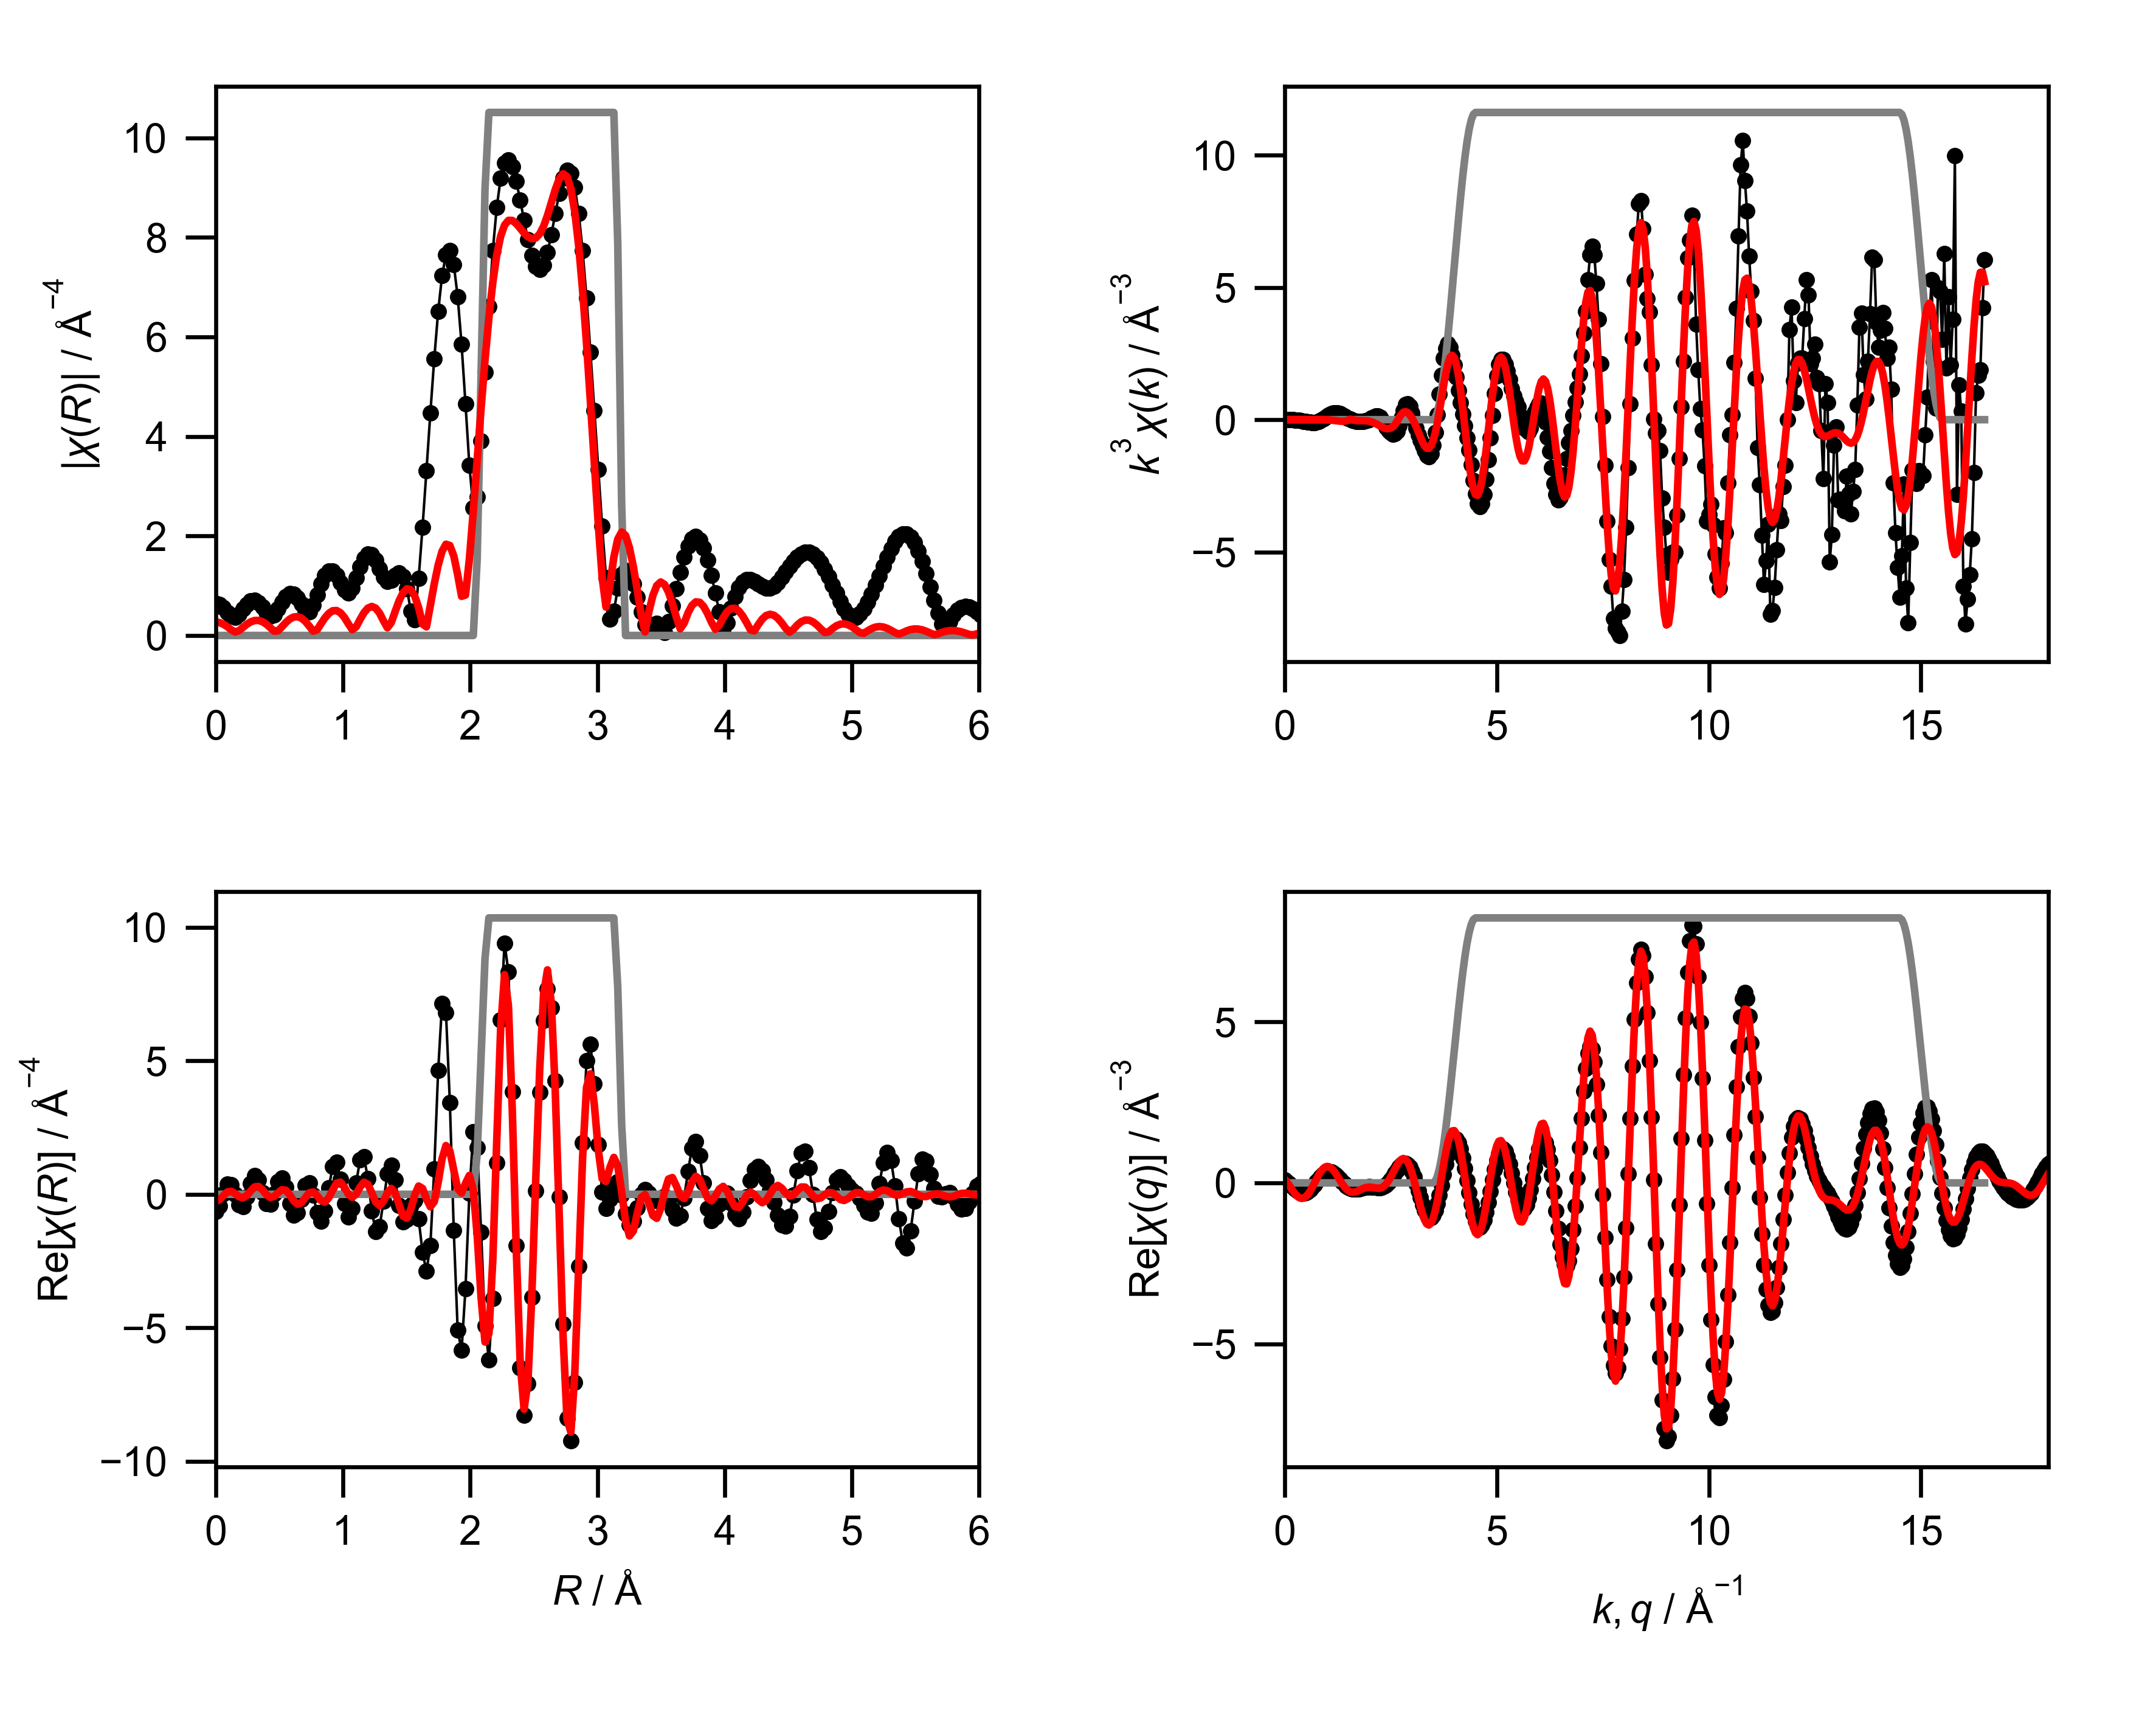

The data file committed next to this chart (first rows):
mea_k, mea_chik, mea_k3chik, mea_r, mea_chir_mag, mea_chir_re, mea_chir_im, mea_q, mea_chiq_mag, mea_chiq_re, mea_chiq_im, fit_k, fit_chik, fit_k3chik, fit_r, fit_chir_mag, fit_chir_re, fit_chir_im, fit_q, fit_chiq_mag, fit_chiq_re, fit_chiq_im, win_k, win_r
0.0, -1, -0.0, 0.0, 0.6517, -0.6517, 0.0, 0.0, 0.2235, 0.09309, 0.2032, 0.0, -0.01834, -0.0, 0.0, 0.2705, -0.2705, 0.0, 0.0, 0.3636, 0.1189, 0.3436, 0.0, 0.0
0.05, -0.9689, -0.0001211, 0.03068, 0.6278, -0.4423, 0.4455, 0.05, 0.2363, 0.04547, 0.2319, 0.05, -0.01779, -2.2238307961907807e-06, 0.03068, 0.2592, -0.2034, 0.1606, 0.05, 0.3814, 0.03539, 0.3798, 0.0, 0.0
0.1, -0.9374, -0.0009374, 0.06136, 0.5613, 0.02115, 0.5609, 0.1, 0.2487, -0.01106, 0.2485, 0.1, -0.01724, -1.7244222444027265e-05, 0.06136, 0.2266, -0.04918, 0.2212, 0.1, 0.3986, -0.05924, 0.3942, 0.0, 0.0
0.15, -0.9048, -0.003054, 0.09204, 0.4688, 0.3767, 0.2791, 0.15, 0.2607, -0.07316, 0.2503, 0.15, -0.01634, -5.5147416488514316e-05, 0.09204, 0.176, 0.08585, 0.1537, 0.15, 0.415, -0.1588, 0.3835, 0.0, 0.0
0.2, -0.8705, -0.006964, 0.1227, 0.3851, 0.3543, -0.1508, 0.2, 0.2723, -0.1367, 0.2355, 0.2, -0.01509, -0.0001207, 0.1227, 0.1154, 0.1132, 0.02238, 0.2, 0.4306, -0.2562, 0.3461, 0.0, 0.0
0.25, -0.8339, -0.01303, 0.1534, 0.3636, -0.007045, -0.3635, 0.25, 0.2833, -0.1969, 0.2037, 0.25, -0.01351, -0.0002111, 0.1534, 0.06975, 0.02723, -0.06422, 0.25, 0.4453, -0.3441, 0.2827, 0.0, 0.0
0.3, -0.7943, -0.02145, 0.1841, 0.4265, -0.39, -0.1727, 0.3, 0.2937, -0.2491, 0.1556, 0.3, -0.01163, -0.000314, 0.1841, 0.09681, -0.09067, -0.03392, 0.3, 0.459, -0.415, 0.196, 0.0, 0.0
0.35, -0.7513, -0.03221, 0.2148, 0.5306, -0.453, 0.2763, 0.35, 0.3035, -0.2887, 0.09369, 0.35, -0.009488, -0.0004068, 0.2148, 0.1623, -0.1322, 0.09412, 0.35, 0.4716, -0.4628, 0.09092, 0.0, 0.0
0.4, -0.7041, -0.04506, 0.2454, 0.628, -0.1081, 0.6186, 0.4, 0.3126, -0.3118, 0.02138, 0.4, -0.007141, -0.000457, 0.2454, 0.2256, -0.04382, 0.2213, 0.4, 0.4831, -0.4824, -0.026, 0.0, 0.0
0.45, -0.6521, -0.05943, 0.2761, 0.6901, 0.4021, 0.5608, 0.45, 0.3209, -0.3159, -0.05666, 0.45, -0.004663, -0.0004249, 0.2761, 0.2741, 0.1301, 0.2412, 0.45, 0.4935, -0.4711, -0.1468, 0.0, 0.0
0.5, -0.5947, -0.07434, 0.3068, 0.7026, 0.6923, 0.1203, 0.5, 0.3285, -0.2994, -0.1351, 0.5, -0.002146, -0.0002683, 0.3068, 0.3011, 0.2761, 0.1201, 0.5, 0.5025, -0.4282, -0.263, 0.0, 0.0
0.55, -0.531, -0.08834, 0.3375, 0.662, 0.5407, -0.3819, 0.55, 0.3352, -0.2626, -0.2083, 0.55, 0.0002956, 4.917231621280454e-05, 0.3375, 0.3027, 0.2933, -0.07466, 0.55, 0.5103, -0.3556, -0.366, 0.0, 0.0
0.6, -0.46, -0.09935, 0.3682, 0.576, 0.07079, -0.5716, 0.6, 0.341, -0.2072, -0.2708, 0.6, 0.002529, 0.0005463, 0.3682, 0.2774, 0.1689, -0.2201, 0.6, 0.5167, -0.2575, -0.448, 0.0, 0.0
0.65, -0.3821, -0.1049, 0.3988, 0.469, -0.3418, -0.3212, 0.65, 0.3459, -0.1366, -0.3178, 0.65, 0.004407, 0.00121, 0.3988, 0.2269, -0.009346, -0.2267, 0.65, 0.5217, -0.1404, -0.5025, 0.0, 0.0
0.7, -0.3015, -0.1034, 0.4295, 0.3938, -0.3668, 0.1434, 0.7, 0.3499, -0.05527, -0.3455, 0.7, 0.005772, 0.00198, 0.4295, 0.1571, -0.1157, -0.1063, 0.7, 0.5253, -0.0121, -0.5251, 0.0, 0.0
0.75, -0.2166, -0.09139, 0.4602, 0.4178, 0.01169, 0.4177, 0.75, 0.3528, 0.0312, -0.3514, 0.75, 0.00647, 0.00273, 0.4602, 0.08724, -0.07994, 0.03493, 0.75, 0.5273, 0.1183, -0.5139, 0.0, 0.0
0.8, -0.1284, -0.06572, 0.4909, 0.5326, 0.4736, 0.2437, 0.8, 0.3547, 0.1168, -0.3349, 0.8, 0.006364, 0.003258, 0.4909, 0.09413, 0.05754, 0.07449, 0.8, 0.5278, 0.2417, -0.4693, 0.0, 0.0
0.85, -0.04532, -0.02783, 0.5216, 0.6708, 0.6124, -0.2738, 0.85, 0.3555, 0.1956, -0.2969, 0.85, 0.005348, 0.003284, 0.5216, 0.1758, 0.1728, -0.03225, 0.85, 0.5268, 0.3492, -0.3944, 0.0, 0.0
0.9, 0.03099, 0.02259, 0.5522, 0.7832, 0.2642, -0.7373, 0.9, 0.3552, 0.2619, -0.24, 0.9, 0.00337, 0.002457, 0.5522, 0.2614, 0.1511, -0.2133, 0.9, 0.5241, 0.4333, -0.2948, 0.0, 0.0
0.95, 0.09365, 0.08029, 0.5829, 0.8421, -0.3473, -0.7671, 0.95, 0.3538, 0.3112, -0.1683, 0.95, 0.0004503, 0.000386, 0.5829, 0.3301, -0.02284, -0.3293, 0.95, 0.5198, 0.4885, -0.1778, 0.0, 0.0
1.0, 0.1388, 0.1388, 0.6136, 0.8337, -0.7739, -0.3102, 1.0, 0.3513, 0.3403, -0.08701, 1.0, -0.003303, -0.003303, 0.6136, 0.3714, -0.2465, -0.2777, 1.0, 0.5139, 0.5113, -0.05194, 0.0, 0.0
1.05, 0.1672, 0.1936, 0.6443, 0.7575, -0.6947, 0.3019, 1.05, 0.3476, 0.3475, -0.001936, 1.05, -0.007677, -0.008887, 0.6443, 0.3786, -0.3712, -0.0742, 1.05, 0.5063, 0.5009, 0.07364, 0.0, 0.0
1.1, 0.1767, 0.2352, 0.675, 0.6299, -0.1815, 0.6032, 1.1, 0.3426, 0.333, 0.08086, 1.1, -0.01235, -0.01644, 0.675, 0.3486, -0.3133, 0.153, 1.1, 0.497, 0.4593, 0.1901, 0.0, 0.0
1.15, 0.1699, 0.2585, 0.7056, 0.5003, 0.3416, 0.3655, 1.15, 0.3365, 0.2984, 0.1557, 1.15, -0.01691, -0.02572, 0.7056, 0.2827, -0.121, 0.2555, 1.15, 0.4861, 0.3905, 0.2894, 0.0, 0.0
1.2, 0.1529, 0.2642, 0.7363, 0.4719, 0.4256, -0.2037, 1.2, 0.3292, 0.247, 0.2177, 1.2, -0.02086, -0.03604, 0.7363, 0.1875, 0.0577, 0.1784, 1.2, 0.4735, 0.3009, 0.3656, 0.0, 0.0
1.25, 0.1276, 0.2492, 0.767, 0.6063, -0.03621, -0.6053, 1.25, 0.3207, 0.1834, 0.2631, 1.25, -0.02364, -0.04618, 0.767, 0.08652, 0.08635, 0.005327, 1.25, 0.4592, 0.1981, 0.4143, 0.0, 0.0
1.3, 0.1023, 0.2248, 0.7977, 0.8229, -0.6968, -0.4377, 1.3, 0.3111, 0.1128, 0.2899, 1.3, -0.02474, -0.05435, 0.7977, 0.1137, -0.05186, -0.1012, 1.3, 0.4433, 0.09021, 0.434, 0.0, 0.0
1.35, 0.07611, 0.1873, 0.8283, 1.038, -1.003, 0.2657, 1.35, 0.3002, 0.04065, 0.2975, 1.35, -0.02368, -0.05825, 0.8283, 0.2361, -0.2346, -0.02606, 1.35, 0.4258, -0.01443, 0.4256, 0.0, 0.0
1.4, 0.05243, 0.1439, 0.859, 1.203, -0.6266, 1.027, 1.4, 0.2883, -0.02774, 0.2869, 1.4, -0.02014, -0.05525, 0.859, 0.3538, -0.29, 0.2026, 1.4, 0.4067, -0.1085, 0.392, 0.0, 0.0
1.45, 0.03096, 0.0944, 0.8897, 1.291, 0.2527, 1.266, 1.45, 0.2752, -0.08784, 0.2608, 1.45, -0.01401, -0.04271, 0.8897, 0.4449, -0.131, 0.4252, 1.45, 0.3862, -0.1861, 0.3384, 0.0, 0.0
1.5, 0.01513, 0.05105, 0.9204, 1.291, 1.048, 0.7537, 1.5, 0.2612, -0.1362, 0.2228, 1.5, -0.005478, -0.01849, 0.9204, 0.4968, 0.1682, 0.4675, 1.5, 0.3643, -0.2432, 0.2712, 0.0, 0.0
1.55, 0.004223, 0.01573, 0.9511, 1.205, 1.19, -0.1868, 1.55, 0.2462, -0.1708, 0.1774, 1.55, 0.004302, 0.01602, 0.9511, 0.5012, 0.4182, 0.2762, 1.55, 0.3411, -0.2783, 0.1974, 0.0, 0.0
1.6, -0.003489, -0.01429, 0.9817, 1.06, 0.5734, -0.8911, 1.6, 0.2305, -0.191, 0.1291, 1.6, -0.001474, -0.006035, 0.9817, 0.4553, 0.4543, -0.03102, 1.6, 0.3169, -0.2917, 0.1238, 0.0, 0.0
1.65, -0.009161, -0.04115, 1.012, 0.9116, -0.3416, -0.8452, 1.65, 0.2142, -0.1978, 0.08223, 1.65, -0.004624, -0.02077, 1.012, 0.3624, 0.2645, -0.2478, 1.65, 0.2918, -0.2863, 0.05655, 0.0, 0.0
1.7, -0.01178, -0.05788, 1.043, 0.853, -0.8484, -0.0884, 1.7, 0.1977, -0.1935, 0.04053, 1.7, -0.005916, -0.02906, 1.043, 0.2347, 0.005822, -0.2347, 1.7, 0.2663, -0.2663, 0.0003709, 0.0, 0.0
1.75, -0.01234, -0.06614, 1.074, 0.9488, -0.5262, 0.7895, 1.75, 0.1812, -0.1811, 0.006514, 1.75, -0.006103, -0.03271, 1.074, 0.1163, -0.1124, -0.03018, 1.75, 0.2407, -0.2371, -0.04194, 0.0, 0.0
1.8, -0.0113, -0.06592, 1.104, 1.154, 0.4224, 1.074, 1.8, 0.1655, -0.1645, -0.01863, 1.8, -0.005816, -0.03392, 1.104, 0.173, 0.008095, 0.1728, 1.8, 0.216, -0.2045, -0.06966, 0.0, 0.0
1.85, -0.009548, -0.06046, 1.135, 1.378, 1.296, 0.4676, 1.85, 0.1515, -0.1473, -0.03512, 1.85, -0.005489, -0.03475, 1.135, 0.3224, 0.2707, 0.175, 1.85, 0.1933, -0.174, -0.08416, 0.0, 0.0
1.9, -0.007039, -0.04828, 1.166, 1.553, 1.405, -0.6617, 1.9, 0.1402, -0.1329, -0.04451, 1.9, -0.00548, -0.03759, 1.166, 0.4573, 0.4522, -0.06814, 1.9, 0.1743, -0.1501, -0.08861, 0.0, 0.0
1.95, -0.003223, -0.0239, 1.197, 1.641, 0.5951, -1.529, 1.95, 0.1331, -0.1236, -0.04947, 1.95, -0.006214, -0.04608, 1.197, 0.5495, 0.3758, -0.4009, 1.95, 0.1615, -0.1357, -0.08756, 0.0, 0.0
2.0, 0.001501, 0.01201, 1.227, 1.626, -0.6138, -1.506, 2.0, 0.1319, -0.1206, -0.05336, 2.0, -0.007758, -0.06206, 1.227, 0.5829, 0.05804, -0.58, 2.0, 0.1573, -0.1315, -0.08627, 0.0, 0.0
2.05, 0.006891, 0.05937, 1.258, 1.517, -1.396, -0.5945, 2.05, 0.1372, -0.1235, -0.05979, 2.05, -0.009813, -0.08454, 1.258, 0.549, -0.2912, -0.4654, 2.05, 0.1634, -0.1364, -0.08999, 0.0, 0.0
2.1, 0.0109, 0.101, 1.289, 1.346, -1.223, 0.5615, 2.1, 0.1492, -0.1306, -0.07205, 2.1, -0.01225, -0.1134, 1.289, 0.4483, -0.4256, -0.1408, 2.1, 0.1797, -0.1471, -0.1032, 0.0, 0.0
2.15, 0.01399, 0.139, 1.319, 1.176, -0.2612, 1.147, 2.15, 0.1669, -0.1388, -0.09261, 2.15, -0.01511, -0.1501, 1.319, 0.2942, -0.259, 0.1395, 2.15, 0.2044, -0.1587, -0.1288, 0.0, 0.0
2.2, 0.01304, 0.1388, 1.35, 1.087, 0.7597, 0.7772, 2.2, 0.1893, -0.1441, -0.1227, 2.2, -0.01817, -0.1935, 1.35, 0.1547, 0.05283, 0.1454, 2.2, 0.2355, -0.1652, -0.1678, 0.0, 0.0
2.25, 0.007285, 0.08298, 1.381, 1.117, 1.094, -0.2212, 2.25, 0.2153, -0.142, -0.1618, 2.25, -0.02103, -0.2396, 1.381, 0.2611, 0.2212, -0.1386, 2.25, 0.2712, -0.1602, -0.2188, 0.0, 0.0
2.3, -0.00165, -0.02007, 1.411, 1.208, 0.5436, -1.079, 2.3, 0.2442, -0.128, -0.2079, 2.3, -0.02323, -0.2827, 1.411, 0.4849, 0.05014, -0.4823, 2.3, 0.3103, -0.138, -0.278, 0.0, 0.0
2.35, -0.0116, -0.1506, 1.442, 1.261, -0.4154, -1.191, 2.35, 0.2753, -0.09843, -0.2571, 2.35, -0.02441, -0.3168, 1.442, 0.6975, -0.3948, -0.575, 2.35, 0.352, -0.09404, -0.3392, 0.0, 0.0
2.4, -0.02136, -0.2953, 1.473, 1.189, -1.036, -0.5842, 2.4, 0.3081, -0.05088, -0.3039, 2.4, -0.02431, -0.3361, 1.473, 0.8579, -0.8144, -0.2698, 2.4, 0.3957, -0.02613, -0.3948, 0.0, 0.0
2.45, -0.02745, -0.4037, 1.503, 0.9384, -0.9304, 0.1229, 2.45, 0.3425, 0.01521, -0.3422, 2.45, -0.02295, -0.3375, 1.503, 0.9387, -0.8948, 0.2838, 2.45, 0.4408, 0.06534, -0.4359, 0.0, 0.0
2.5, -0.0314, -0.4906, 1.534, 0.4932, -0.4111, 0.2725, 2.5, 0.3781, 0.09826, -0.3651, 2.5, -0.02037, -0.3183, 1.534, 0.9204, -0.5548, 0.7344, 2.5, 0.4872, 0.1769, -0.4539, 0.0, 0.0
2.55, -0.03325, -0.5513, 1.565, 0.3194, -0.2358, -0.2155, 2.55, 0.4147, 0.1944, -0.3663, 2.55, -0.01637, -0.2715, 1.565, 0.7932, -0.02675, 0.7927, 2.55, 0.5344, 0.3021, -0.4409, 0.0, 0.0
2.6, -0.03034, -0.5333, 1.595, 1.144, -0.9223, -0.6762, 2.6, 0.4522, 0.2974, -0.3406, 2.6, -0.01066, -0.1874, 1.595, 0.5586, 0.3086, 0.4656, 2.6, 0.5824, 0.4316, -0.391, 0.0, 0.0
2.65, -0.02285, -0.4253, 1.626, 2.175, -2.167, -0.1844, 2.65, 0.4903, 0.3994, -0.2844, 2.65, -0.003592, -0.06684, 1.626, 0.2305, 0.2198, 0.06947, 2.65, 0.6309, 0.5542, -0.3015, 0.0, 0.0
2.7, -0.01131, -0.2226, 1.657, 3.309, -2.883, 1.624, 2.7, 0.529, 0.491, -0.1969, 2.7, 0.003798, 0.07476, 1.657, 0.174, -0.1739, -0.00578, 2.7, 0.6798, 0.6574, -0.1729, 0.0, 0.0
2.75, 0.003481, 0.0724, 1.687, 4.465, -1.926, 4.029, 2.75, 0.5681, 0.5625, -0.07988, 2.75, 0.009737, 0.2025, 1.687, 0.6068, -0.4682, 0.386, 2.75, 0.7288, 0.7288, -0.009798, 0.0, 0.0
2.8, 0.01621, 0.3558, 1.718, 5.56, 0.949, 5.478, 2.8, 0.6076, 0.6045, 0.06163, 2.8, 0.01277, 0.2804, 1.718, 1.035, -0.2777, 0.9972, 2.8, 0.7779, 0.757, 0.1792, 0.0, 0.0
2.85, 0.02461, 0.5696, 1.749, 6.507, 4.634, 4.569, 2.85, 0.6473, 0.6089, 0.2197, 2.85, 0.01302, 0.3013, 1.749, 1.412, 0.4448, 1.34, 2.85, 0.8269, 0.7334, 0.382, 0.0, 0.0
2.9, 0.02499, 0.6094, 1.779, 7.227, 7.142, 1.109, 2.9, 0.6871, 0.5699, 0.3837, 2.9, 0.01104, 0.2692, 1.779, 1.691, 1.327, 1.048, 2.9, 0.8757, 0.6528, 0.5837, 0.0, 0.0
2.95, 0.01952, 0.5011, 1.81, 7.652, 6.807, -3.496, 2.95, 0.7268, 0.4849, 0.5414, 2.95, 0.007327, 0.1881, 1.81, 1.834, 1.825, 0.1794, 2.95, 0.9241, 0.5146, 0.7676, 0.0, 0.0
... 541 more rows
